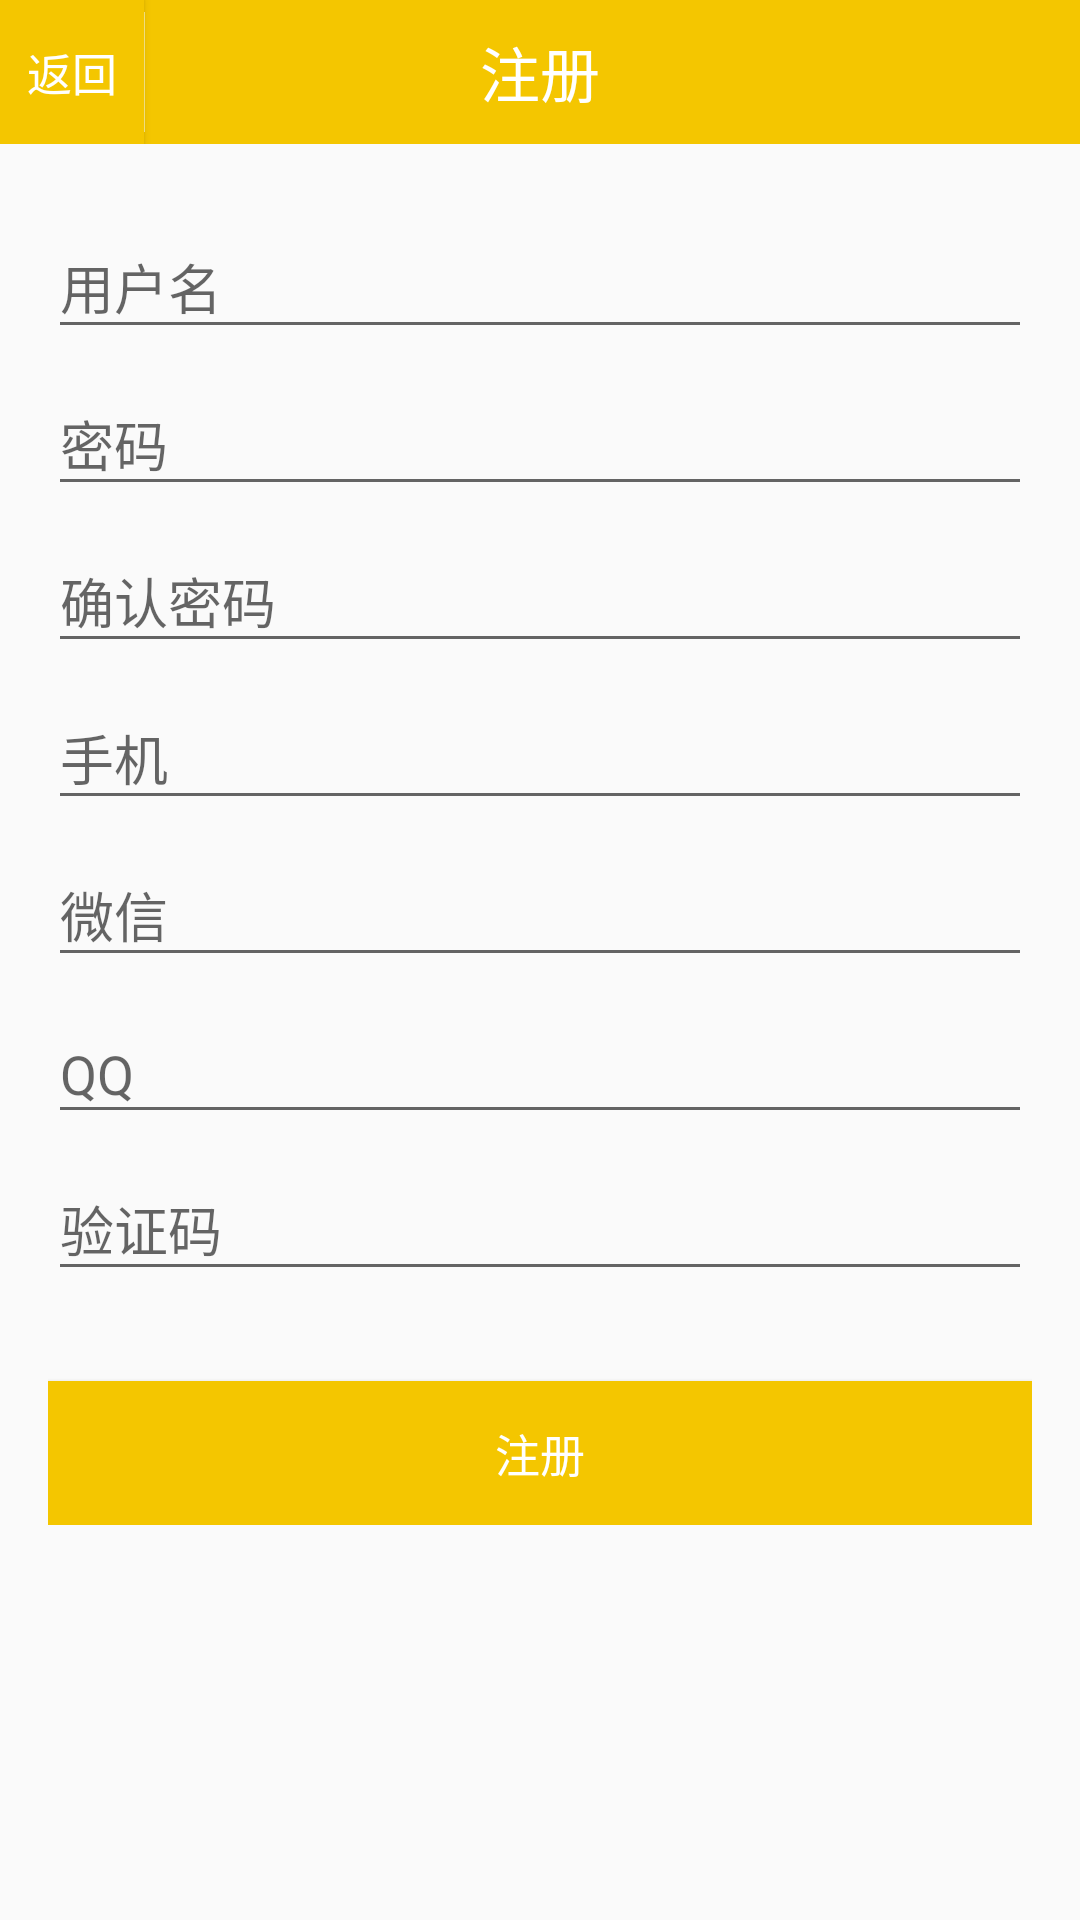

Produce the Android XML layout that renders to this screen, including the resource entries it uses.
<!-- AndroidManifest.xml: application theme AppTheme -->
<!-- res/layout/activity_register.xml -->
<LinearLayout xmlns:android="http://schemas.android.com/apk/res/android"
    android:layout_width="match_parent"
    android:layout_height="match_parent"
    android:gravity="center_horizontal"
    android:orientation="vertical">

    <RelativeLayout style="@style/topbar_layout_style">

        <Button
            android:id="@+id/btn_back"
            style="@style/btn_style"
            android:layout_width="48dp"
            android:layout_height="wrap_content"
            android:layout_alignParentLeft="true"
            android:layout_centerVertical="true"
            android:text="@string/btn_back" />

        <View
            style="@style/topbar_divider_view_style"
            android:layout_toRightOf="@+id/btn_back" />

        <TextView
            android:id="@+id/tv_title"
            style="@style/topbar_text_style"
            android:text="@string/title_activity_register" />

    </RelativeLayout>

    <ScrollView
        android:layout_width="match_parent"
        android:layout_height="match_parent"
        android:layout_marginLeft="@dimen/activity_horizontal_margin"
        android:layout_marginRight="@dimen/activity_horizontal_margin"
        android:layout_marginTop="@dimen/activity_vertical_margin">

        <LinearLayout
            android:layout_width="match_parent"
            android:layout_height="wrap_content"
            android:orientation="vertical">

            <android.support.design.widget.TextInputLayout
                android:layout_width="match_parent"
                android:layout_height="wrap_content">

                <EditText
                    android:id="@+id/edit_username"
                    android:layout_width="match_parent"
                    android:layout_height="wrap_content"
                    android:hint="@string/prompt_username"
                    android:maxLength="10"
                    android:maxLines="1"
                    android:singleLine="true" />

            </android.support.design.widget.TextInputLayout>

            <android.support.design.widget.TextInputLayout
                android:layout_width="match_parent"
                android:layout_height="wrap_content">

                <EditText
                    android:id="@+id/edit_password"
                    android:layout_width="match_parent"
                    android:layout_height="wrap_content"
                    android:hint="@string/prompt_password"
                    android:inputType="textPassword"
                    android:maxLength="20"
                    android:maxLines="1"
                    android:singleLine="true" />

            </android.support.design.widget.TextInputLayout>

            <android.support.design.widget.TextInputLayout
                android:layout_width="match_parent"
                android:layout_height="wrap_content">

                <EditText
                    android:id="@+id/edit_confirm_password"
                    android:layout_width="match_parent"
                    android:layout_height="wrap_content"
                    android:hint="@string/prompt_confirm_password"
                    android:inputType="textPassword"
                    android:maxLength="20"
                    android:maxLines="1"
                    android:singleLine="true" />

            </android.support.design.widget.TextInputLayout>

            <android.support.design.widget.TextInputLayout
                android:layout_width="match_parent"
                android:layout_height="wrap_content">

                <EditText
                    android:id="@+id/edit_phone_number"
                    android:layout_width="match_parent"
                    android:layout_height="wrap_content"
                    android:hint="@string/prompt_phone"
                    android:inputType="phone"
                    android:maxLength="11"
                    android:maxLines="1"
                    android:singleLine="true" />

            </android.support.design.widget.TextInputLayout>

            <android.support.design.widget.TextInputLayout
                android:layout_width="match_parent"
                android:layout_height="wrap_content">

                <EditText
                    android:id="@+id/edit_wechat"
                    android:layout_width="match_parent"
                    android:layout_height="wrap_content"
                    android:hint="@string/prompt_wechat"
                    android:maxLength="20"
                    android:maxLines="1"
                    android:singleLine="true" />

            </android.support.design.widget.TextInputLayout>

            <android.support.design.widget.TextInputLayout
                android:layout_width="match_parent"
                android:layout_height="wrap_content">

                <EditText
                    android:id="@+id/edit_qq"
                    android:layout_width="match_parent"
                    android:layout_height="wrap_content"
                    android:hint="@string/prompt_qq"
                    android:inputType="number"
                    android:maxLength="20"
                    android:maxLines="1"
                    android:singleLine="true" />

            </android.support.design.widget.TextInputLayout>

            <android.support.design.widget.TextInputLayout
                android:layout_width="match_parent"
                android:layout_height="wrap_content">

                <EditText
                    android:id="@+id/edit_invite_code"
                    android:layout_width="match_parent"
                    android:layout_height="wrap_content"
                    android:hint="@string/prompt_invite_code"
                    android:maxLength="20"
                    android:maxLines="1"
                    android:singleLine="true" />

            </android.support.design.widget.TextInputLayout>

            <Button
                android:id="@+id/btn_register"
                style="@style/btn_style"
                android:layout_marginTop="30dp"
                android:text="@string/action_register" />

        </LinearLayout>
    </ScrollView>
</LinearLayout>
<!-- resources referenced by this layout -->
<resources>
  <dimen name="activity_horizontal_margin">16dp</dimen>
  <dimen name="activity_vertical_margin">16dp</dimen>
  <string name="action_register">注册</string>
  <string name="btn_back">返回</string>
  <string name="prompt_confirm_password">确认密码</string>
  <string name="prompt_invite_code">验证码</string>
  <string name="prompt_password">密码</string>
  <string name="prompt_phone">手机</string>
  <string name="prompt_qq">QQ</string>
  <string name="prompt_username">用户名</string>
  <string name="prompt_wechat">微信</string>
  <string name="title_activity_register">注册</string>
  <style name="btn_style">
          <item name="android:layout_width">match_parent</item>
          <item name="android:layout_height">wrap_content</item>
          <item name="android:textSize">15sp</item>
          <item name="android:textColor">@color/white</item>
          <item name="android:background">@drawable/btn_bg</item>
      </style>
  
      //====================== loading dialog style=======================================
  <style name="topbar_divider_view_style">
          <item name="android:layout_width">0.05dp</item>
          <item name="android:layout_height">match_parent</item>
          <item name="android:layout_marginBottom">4dp</item>
          <item name="android:layout_marginTop">4dp</item>
          <item name="android:background">@color/divider</item>
      </style>
  
      //===============================顶部标题=======================================
  <style name="topbar_layout_style">
          <item name="android:layout_width">match_parent</item>
          <item name="android:layout_height">48dp</item>
          <item name="android:background">@color/main_style_normal_color</item>
      </style>
  
      //===============================顶部分割View=======================================
  <style name="topbar_text_style">
          <item name="android:layout_width">wrap_content</item>
          <item name="android:layout_height">wrap_content</item>
          <item name="android:layout_centerInParent">true</item>
          <item name="android:layout_centerVertical">true</item>
          <item name="android:textColor">@color/white</item>
          <item name="android:textSize">20sp</item>
      </style>
  
      //===============================价格和销量=======================================
  <style name="AppTheme" parent="Theme.AppCompat.Light.DarkActionBar">
          
      </style>
  
      //===============================底部导航栏=======================================
  <color name="white">#ffffff</color>
  <!-- drawable btn_bg (drawable) -->
  <?xml version="1.0" encoding="utf-8"?>
  <selector xmlns:android="http://schemas.android.com/apk/res/android">
      <item android:drawable="@color/main_style_pressed_color" android:state_pressed="true" />
      <item android:drawable="@color/main_style_normal_color" />
  </selector>
  <color name="divider">#FFEC8B</color>
  <color name="main_style_normal_color">#F4c600</color>
  <color name="main_style_pressed_color">#ea8010</color>
</resources>
